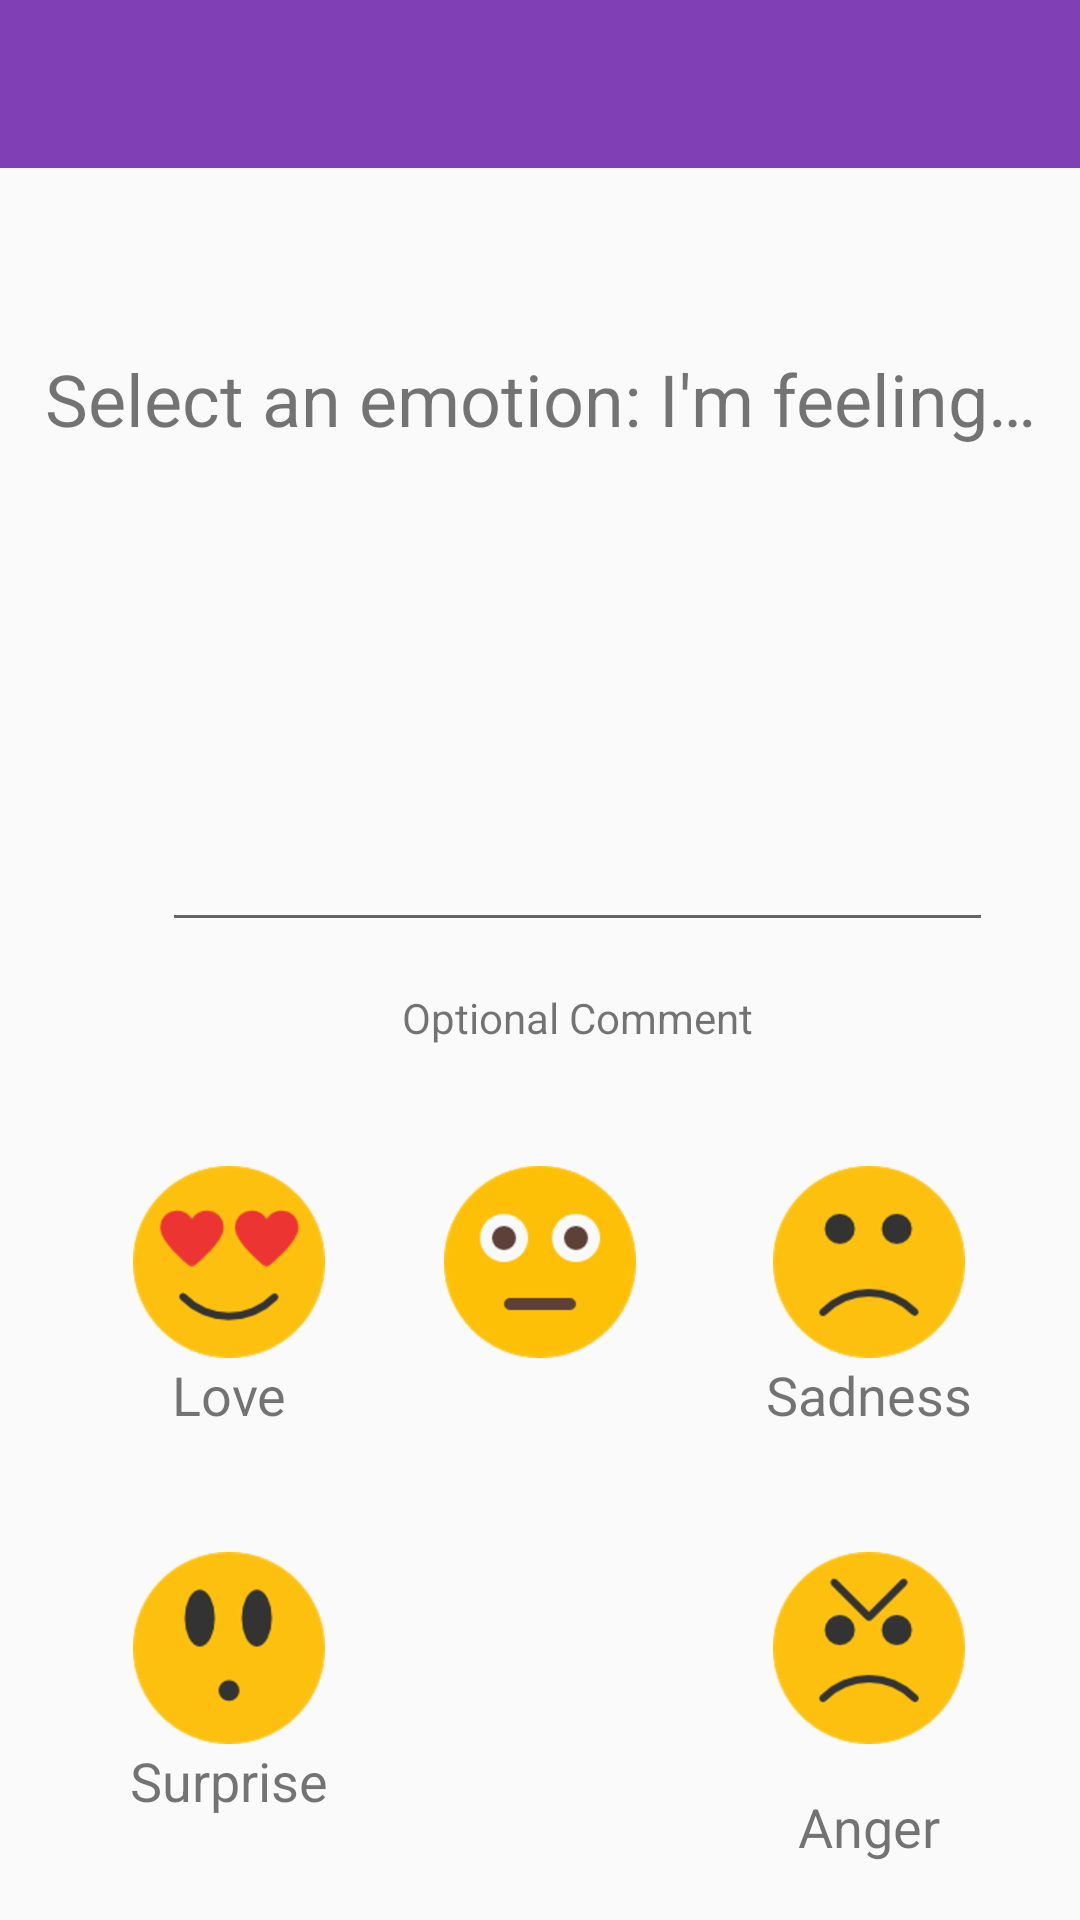

Android layout source for this screen:
<!-- AndroidManifest.xml: application theme AppTheme -->
<!-- res/layout/activity_main.xml -->
<?xml version="1.0" encoding="utf-8"?>
<android.support.constraint.ConstraintLayout xmlns:android="http://schemas.android.com/apk/res/android"
    xmlns:app="http://schemas.android.com/apk/res-auto"
    xmlns:tools="http://schemas.android.com/tools"
    android:id="@+id/relativeLayout"
    android:layout_width="match_parent"
    android:layout_height="match_parent"
    tools:context=".MainActivity">

    <android.support.v7.widget.Toolbar
        android:id="@+id/toolbar"
        android:layout_width="match_parent"
        android:layout_height="wrap_content"
        android:background="@color/colorPrimary"
        android:minHeight="?attr/actionBarSize"
        app:layout_constraintEnd_toEndOf="parent"
        app:layout_constraintStart_toStartOf="parent"
        app:layout_constraintTop_toTopOf="parent" />

    <ImageButton
        android:id="@+id/loveButton"
        android:layout_width="wrap_content"
        android:layout_height="wrap_content"
        android:adjustViewBounds="true"
        android:background="#0000"
        android:visibility="visible"
        app:layout_constraintBottom_toBottomOf="parent"
        app:layout_constraintEnd_toEndOf="parent"
        app:layout_constraintHorizontal_bias="0.15"
        app:layout_constraintStart_toStartOf="parent"
        app:layout_constraintTop_toBottomOf="@+id/group2"
        app:layout_constraintVertical_bias="0.675"
        app:srcCompat="@drawable/in_love_medium" />

    <TextView
        android:id="@+id/textView"
        android:layout_width="wrap_content"
        android:layout_height="wrap_content"
        android:text="@string/select_message"
        android:textSize="24sp"
        app:layout_constraintBottom_toBottomOf="parent"
        app:layout_constraintEnd_toEndOf="parent"
        app:layout_constraintHorizontal_bias="0.509"
        app:layout_constraintStart_toStartOf="parent"
        app:layout_constraintTop_toTopOf="parent"
        app:layout_constraintVertical_bias="0.192" />

    <TextView
        android:id="@+id/textView2"
        android:layout_width="wrap_content"
        android:layout_height="wrap_content"
        android:text="@string/love"
        android:textSize="18sp"
        app:layout_constraintBottom_toTopOf="@+id/joyButton"
        app:layout_constraintEnd_toEndOf="@+id/loveButton"
        app:layout_constraintStart_toStartOf="@+id/loveButton"
        app:layout_constraintTop_toBottomOf="@+id/loveButton"
        app:layout_constraintVertical_bias="0.0" />

    <ImageButton
        android:id="@+id/sadButton"
        android:layout_width="wrap_content"
        android:layout_height="wrap_content"
        android:background="#0000"
        app:layout_constraintBottom_toBottomOf="parent"
        app:layout_constraintEnd_toEndOf="parent"
        app:layout_constraintHorizontal_bias="0.871"
        app:layout_constraintStart_toStartOf="parent"
        app:layout_constraintTop_toTopOf="parent"
        app:layout_constraintVertical_bias="0.675"
        app:srcCompat="@drawable/sad_medium" />

    <ImageButton
        android:id="@+id/fearButton"
        android:layout_width="wrap_content"
        android:layout_height="wrap_content"
        android:background="#0000"
        app:layout_constraintBottom_toBottomOf="parent"
        app:layout_constraintEnd_toEndOf="parent"
        app:layout_constraintStart_toStartOf="parent"
        app:layout_constraintTop_toTopOf="parent"
        app:layout_constraintVertical_bias="0.675"
        app:srcCompat="@drawable/scared_medium" />

    <ImageButton
        android:id="@+id/surprisedButton"
        android:layout_width="wrap_content"
        android:layout_height="wrap_content"
        android:background="#0000"
        app:layout_constraintBottom_toBottomOf="parent"
        app:layout_constraintEnd_toEndOf="parent"
        app:layout_constraintHorizontal_bias="0.15"
        app:layout_constraintStart_toStartOf="parent"
        app:layout_constraintTop_toTopOf="parent"
        app:layout_constraintVertical_bias="0.898"
        app:srcCompat="@drawable/surprised_medium" />

    <ImageButton
        android:id="@+id/joyButton"
        android:layout_width="wrap_content"
        android:layout_height="wrap_content"
        android:background="#0000"
        app:layout_constraintBottom_toBottomOf="parent"
        app:layout_constraintEnd_toEndOf="parent"
        app:layout_constraintStart_toStartOf="parent"
        app:layout_constraintTop_toTopOf="parent"
        app:layout_constraintVertical_bias="0.898"
        app:srcCompat="@drawable/joy_medium" />

    <ImageButton
        android:id="@+id/angerButton"
        android:layout_width="wrap_content"
        android:layout_height="wrap_content"
        android:background="#0000"
        app:layout_constraintBottom_toBottomOf="parent"
        app:layout_constraintEnd_toEndOf="parent"
        app:layout_constraintHorizontal_bias="0.871"
        app:layout_constraintStart_toStartOf="parent"
        app:layout_constraintTop_toTopOf="parent"
        app:layout_constraintVertical_bias="0.898"
        app:srcCompat="@drawable/mad_medium" />

    <TextView
        android:id="@+id/textView4"
        android:layout_width="wrap_content"
        android:layout_height="wrap_content"
        android:text="@string/fear"
        android:textSize="18sp"
        app:layout_constraintBottom_toTopOf="@+id/sadButton"
        app:layout_constraintEnd_toEndOf="@+id/fearButton"
        app:layout_constraintStart_toStartOf="@+id/fearButton"
        app:layout_constraintTop_toBottomOf="@+id/fearButton"
        app:layout_constraintVertical_bias="0.0" />

    <TextView
        android:id="@+id/textView3"
        android:layout_width="wrap_content"
        android:layout_height="wrap_content"
        android:text="@string/fear"
        android:textSize="18sp"
        app:layout_constraintBottom_toTopOf="@+id/sadButton"
        app:layout_constraintEnd_toEndOf="@+id/fearButton"
        app:layout_constraintStart_toStartOf="@+id/fearButton"
        app:layout_constraintTop_toBottomOf="@+id/fearButton"
        app:layout_constraintVertical_bias="0.0" />

    <TextView
        android:id="@+id/textView5"
        android:layout_width="wrap_content"
        android:layout_height="wrap_content"
        android:text="@string/happy"
        android:textSize="18sp"
        app:layout_constraintBottom_toTopOf="@+id/surprisedButton"
        app:layout_constraintEnd_toEndOf="@+id/joyButton"
        app:layout_constraintStart_toStartOf="@+id/joyButton"
        app:layout_constraintTop_toBottomOf="@+id/joyButton"
        app:layout_constraintVertical_bias="0.0" />

    <TextView
        android:id="@+id/textView6"
        android:layout_width="wrap_content"
        android:layout_height="wrap_content"
        android:text="@string/sad"
        android:textSize="18sp"
        app:layout_constraintEnd_toEndOf="@+id/sadButton"
        app:layout_constraintStart_toStartOf="@+id/sadButton"
        app:layout_constraintTop_toBottomOf="@+id/sadButton" />

    <TextView
        android:id="@+id/textView7"
        android:layout_width="wrap_content"
        android:layout_height="wrap_content"
        android:text="@string/surprised"
        android:textSize="18sp"
        app:layout_constraintBottom_toBottomOf="parent"
        app:layout_constraintEnd_toEndOf="@+id/surprisedButton"
        app:layout_constraintStart_toStartOf="@+id/surprisedButton"
        app:layout_constraintTop_toBottomOf="@+id/surprisedButton"
        app:layout_constraintVertical_bias="0.0" />

    <TextView
        android:id="@+id/textView8"
        android:layout_width="wrap_content"
        android:layout_height="wrap_content"
        android:layout_marginBottom="5dp"
        android:layout_marginEnd="8dp"
        android:layout_marginLeft="8dp"
        android:layout_marginRight="8dp"
        android:layout_marginStart="8dp"
        android:layout_marginTop="1dp"
        android:text="@string/angry"
        android:textSize="18sp"
        app:layout_constraintBottom_toBottomOf="parent"
        app:layout_constraintEnd_toEndOf="@+id/angerButton"
        app:layout_constraintStart_toStartOf="@+id/angerButton"
        app:layout_constraintTop_toBottomOf="@+id/angerButton" />

    <android.support.constraint.Group
        android:id="@+id/group"
        android:layout_width="wrap_content"
        android:layout_height="wrap_content"
        app:layout_constraintBottom_toTopOf="parent"
        app:layout_constraintEnd_toStartOf="parent"
        app:layout_constraintStart_toStartOf="parent"
        app:layout_constraintTop_toTopOf="parent" />

    <android.support.constraint.Group
        android:id="@+id/group2"
        android:layout_width="wrap_content"
        android:layout_height="wrap_content"
        app:layout_constraintBottom_toTopOf="parent"
        app:layout_constraintEnd_toStartOf="parent"
        app:layout_constraintStart_toStartOf="parent"
        app:layout_constraintTop_toTopOf="parent" />

    <EditText
        android:id="@+id/enterComment"
        android:layout_width="277dp"
        android:layout_height="132dp"
        android:layout_marginEnd="53dp"
        android:layout_marginLeft="54dp"
        android:layout_marginRight="53dp"
        android:layout_marginStart="54dp"
        android:layout_marginTop="17dp"
        android:ems="10"
        android:inputType="textMultiLine"
        app:layout_constraintBottom_toTopOf="@+id/textView9"
        app:layout_constraintEnd_toEndOf="parent"
        app:layout_constraintHorizontal_bias="0.0"
        app:layout_constraintStart_toStartOf="parent"
        app:layout_constraintTop_toBottomOf="@+id/textView" />

    <TextView
        android:id="@+id/textView9"
        android:layout_width="wrap_content"
        android:layout_height="wrap_content"
        android:layout_marginBottom="24dp"
        android:layout_marginEnd="8dp"
        android:layout_marginLeft="8dp"
        android:layout_marginRight="8dp"
        android:layout_marginStart="8dp"
        android:text="Optional Comment"
        app:layout_constraintBottom_toTopOf="@+id/fearButton"
        app:layout_constraintEnd_toEndOf="@+id/enterComment"
        app:layout_constraintStart_toStartOf="@+id/enterComment"
        app:layout_constraintTop_toBottomOf="@+id/enterComment"
        app:layout_constraintVertical_bias="0.0" />

</android.support.constraint.ConstraintLayout>
<!-- resources referenced by this layout -->
<resources>
  <color name="colorPrimary">#803fb5</color>
  <!-- drawable in_love_medium: png bitmap (drawable-hdpi, 5011 bytes) -->
  <!-- drawable mad_medium: png bitmap (drawable-hdpi, 4718 bytes) -->
  <!-- drawable sad_medium: png bitmap (drawable-hdpi, 4315 bytes) -->
  <!-- drawable scared_medium: png bitmap (drawable-hdpi, 3082 bytes) -->
  <!-- drawable surprised_medium: png bitmap (drawable-hdpi, 4065 bytes) -->
  <string name="angry">Anger</string>
  <string name="fear">Fear</string>
  <string name="happy">Joy</string>
  <string name="love">Love</string>
  <string name="sad">Sadness</string>
  <string name="select_message">Select an emotion: I\'m feeling…</string>
  <string name="surprised">Surprise</string>
  <style name="AppTheme" parent="Theme.AppCompat.Light.NoActionBar">
          
          <item name="colorPrimary">@color/colorPrimary</item>
          <item name="colorPrimaryDark">@color/colorPrimaryDark</item>
          <item name="colorAccent">@color/colorAccent</item>
          <item name="actionBarStyle">@style/ToolbarTheme</item>
      </style>
  <color name="colorPrimaryDark">#502273</color>
  <color name="colorAccent">#ffa340</color>
  <style name="ToolbarTheme" parent="ThemeOverlay.AppCompat.Dark.ActionBar">
          <item name="android:textColorPrimary">@android:color/white</item>
          <item name="android:textColorSecondary">@android:color/white</item>
      </style>
</resources>
